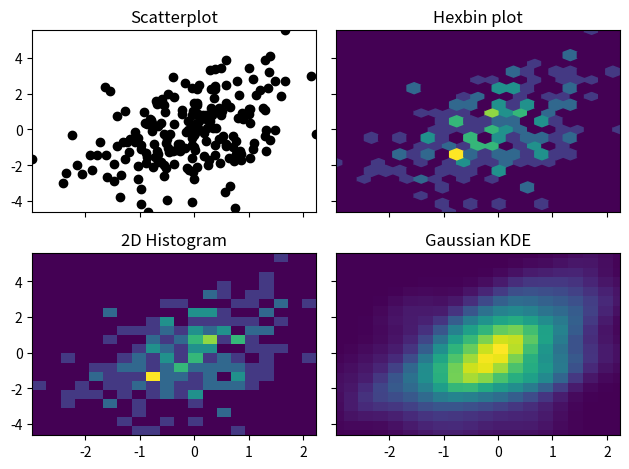

Reproduce this figure in Python.



import numpy as np
import matplotlib.pyplot as plt
from scipy.stats import kde

np.random.seed(1977)

# Generate 200 correlated x,y points
data = np.random.multivariate_normal([0, 0], [[1, 0.5], [0.5, 3]], 200)
x, y = data.T

nbins = 20

fig, axes = plt.subplots(ncols=2, nrows=2, sharex=True, sharey=True)

axes[0, 0].set_title('Scatterplot')
axes[0, 0].plot(x, y, 'ko')

axes[0, 1].set_title('Hexbin plot')
axes[0, 1].hexbin(x, y, gridsize=nbins)

axes[1, 0].set_title('2D Histogram')
axes[1, 0].hist2d(x, y, bins=nbins)

# Evaluate a gaussian kde on a regular grid of nbins x nbins over data extents
k = kde.gaussian_kde(data.T)
xi, yi = np.mgrid[x.min():x.max():nbins*1j, y.min():y.max():nbins*1j]
zi = k(np.vstack([xi.flatten(), yi.flatten()]))

axes[1, 1].set_title('Gaussian KDE')
axes[1, 1].pcolormesh(xi, yi, zi.reshape(xi.shape))

fig.tight_layout()
plt.savefig('fig2.png')











#X,Y,Z = grid(x,y,z)
#plt.contourf(X,Y,Z)
#
#l=100
#x = np.arange(0.0, 22000.0, 22000.0/l)
#y = np.arange(0.0, 1.0, 1.0/l)
#X, Y = np.meshgrid(x, y)
#
#Z = np.zeros(l**2).reshape(l,l)
#for i in range(l):
#    for j in range(l):
#        for t in range(len(temp)-1):
#               if (xfrac[t] > float(i-1)/l and xfrac[t]<float(i)/l):
#                   if(temp[t] > 22000.0*float(j-1)/l and temp[t]< 22000.0*float(j)/l):
#                      Z[i,j] = Z[i,j]+1
#
#
#norm = cm.colors.Normalize(vmax=abs(Z).max(), vmin=-abs(Z).max())
#cmap = cm.PRGn
#
#levels = np.arange(0.0, l, 0.4)
#
#fig, axes = plt.subplots(1, sharey=True)
##for ax, zord in zip(axes, [1, -1]):
#axes.contourf(X, Y, Z, levels,
#            cmap=cm.get_cmap(cmap, len(levels)-1),
#            norm=norm)
##           zorder=1)#zord)
##axes.scatter([0.0,11000,20000,22000],[0.0,0.4,0.1,0.9])
#print x,y
#axes.scatter(x,y)
#axes.set_title('Scatter with Contour')#.format(zord))
#plt.savefig('fig.png')
